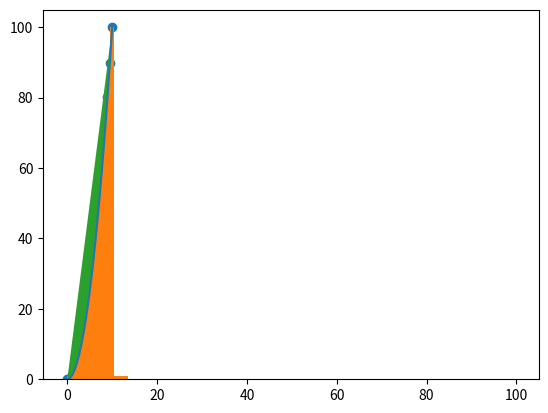

Reproduce this figure in Python.
import matplotlib.pyplot as plt
import numpy as np
import pandas as pd


x = np.linspace(0,10,20)
y = x*x
z = x+y

#simple plot
plt.plot(x,y)
plt.show()
#dotted or scatter
plt.scatter(x,y)
#historgram
plt.hist(x,y)
#bar graph
plt.bar(x,y)
#fill 
plt.fill(x,y)
plt.show()
